Image classification data set "data" (sriram-2601/Mobilenetv3 on GitHub). Class labels (4): dog, elephant, lion, tiger.

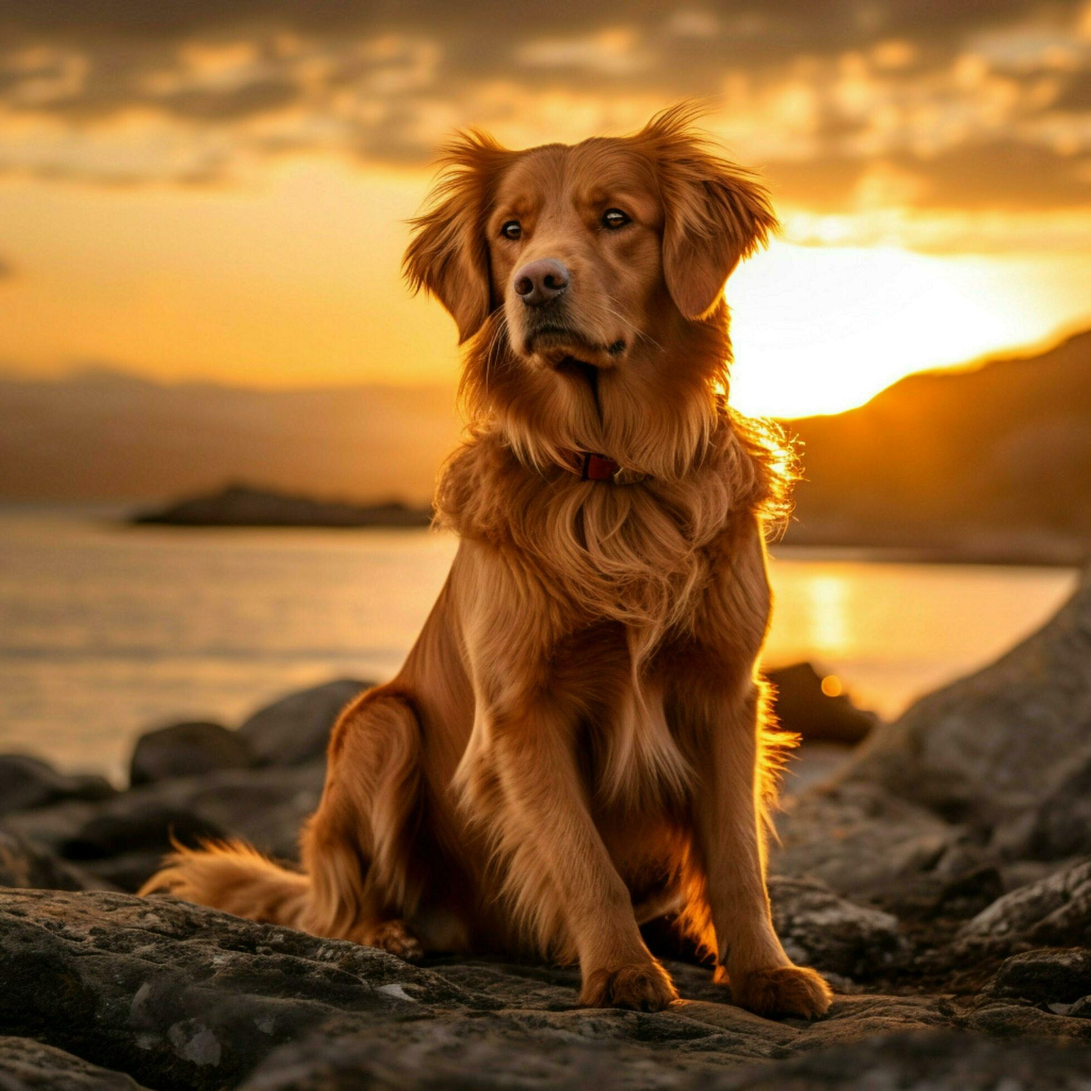
Label: dog

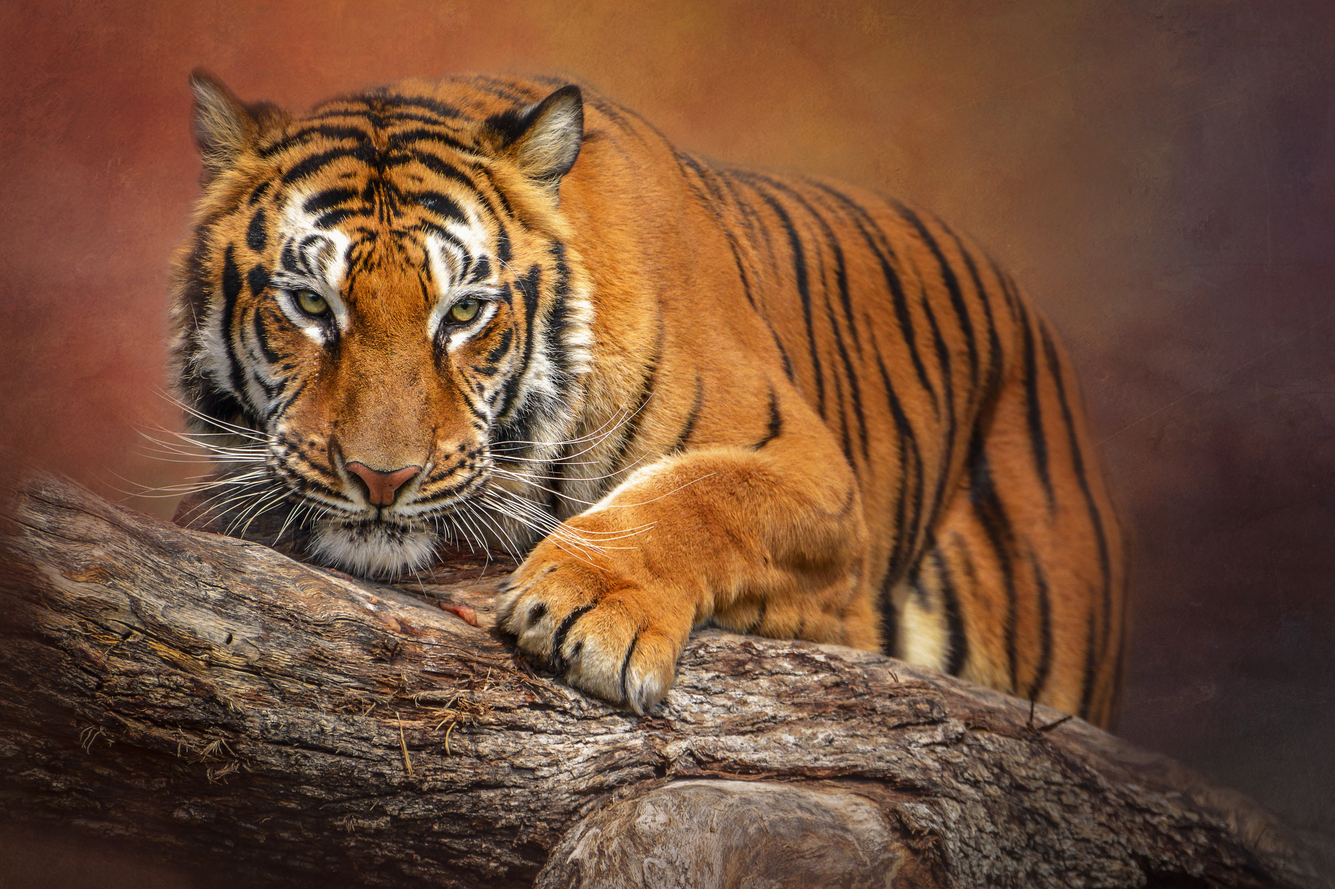
Label: tiger

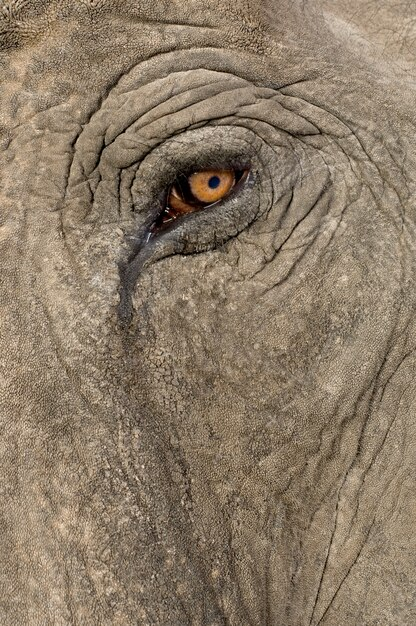
Label: elephant

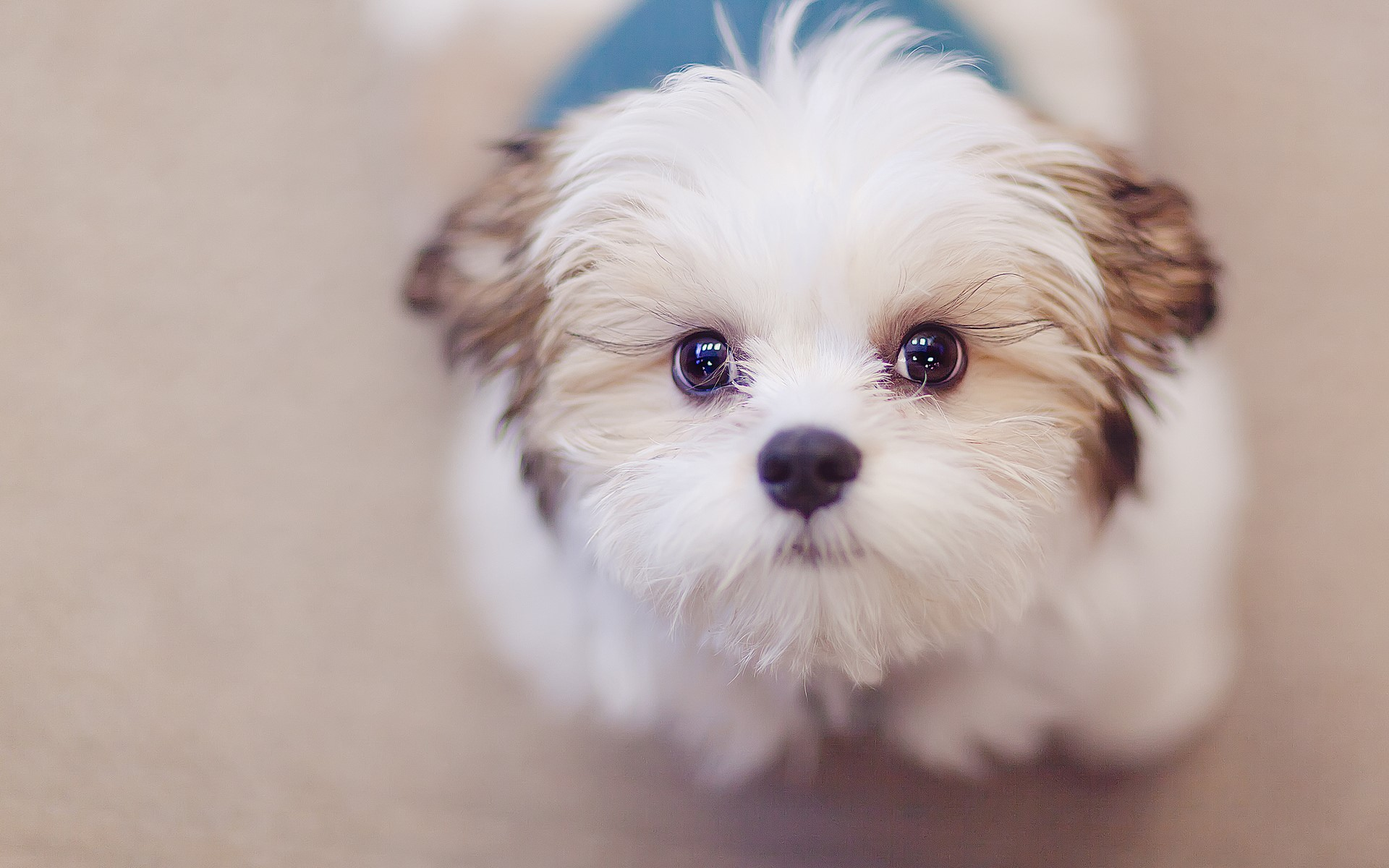
Label: dog

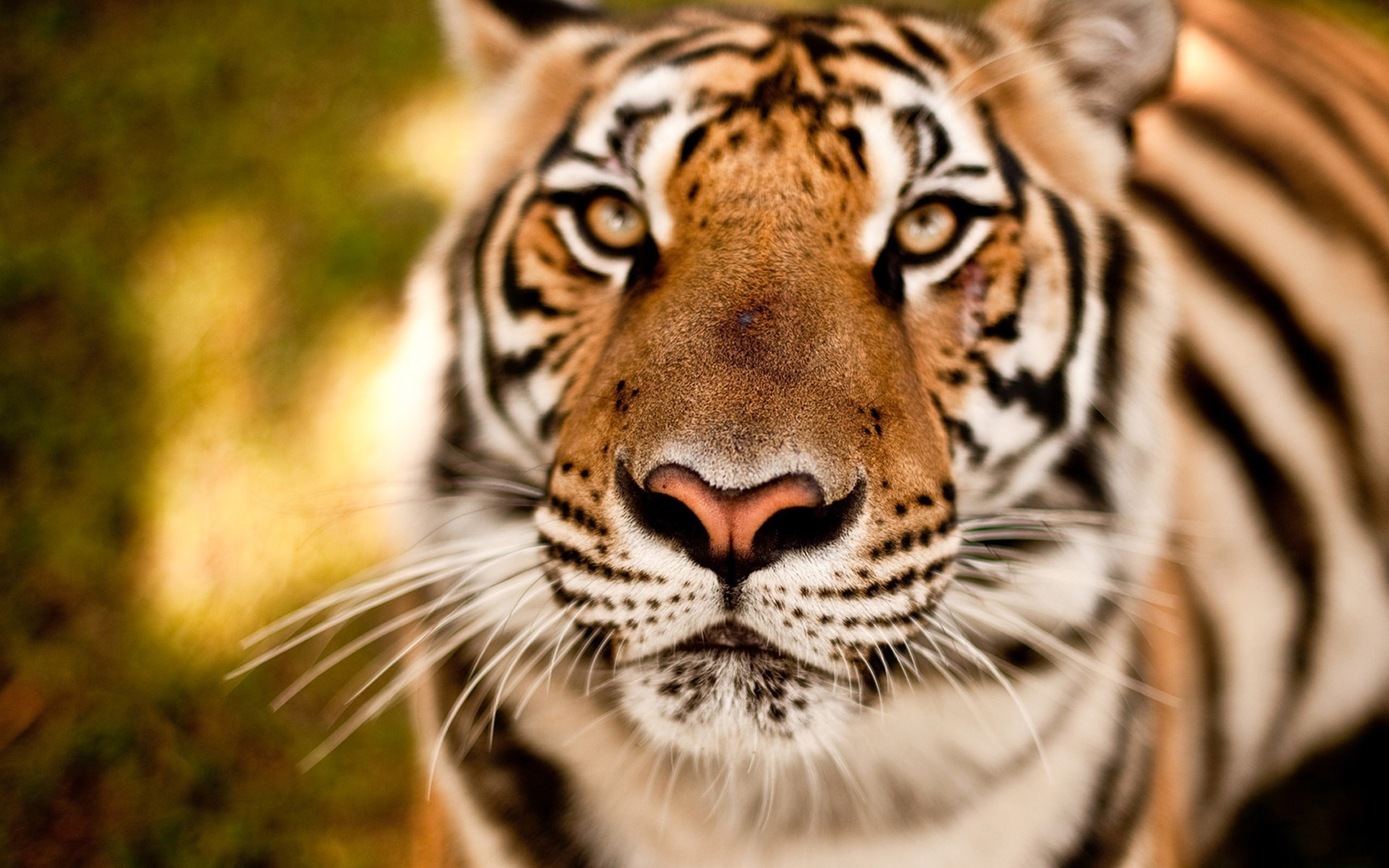
Label: tiger

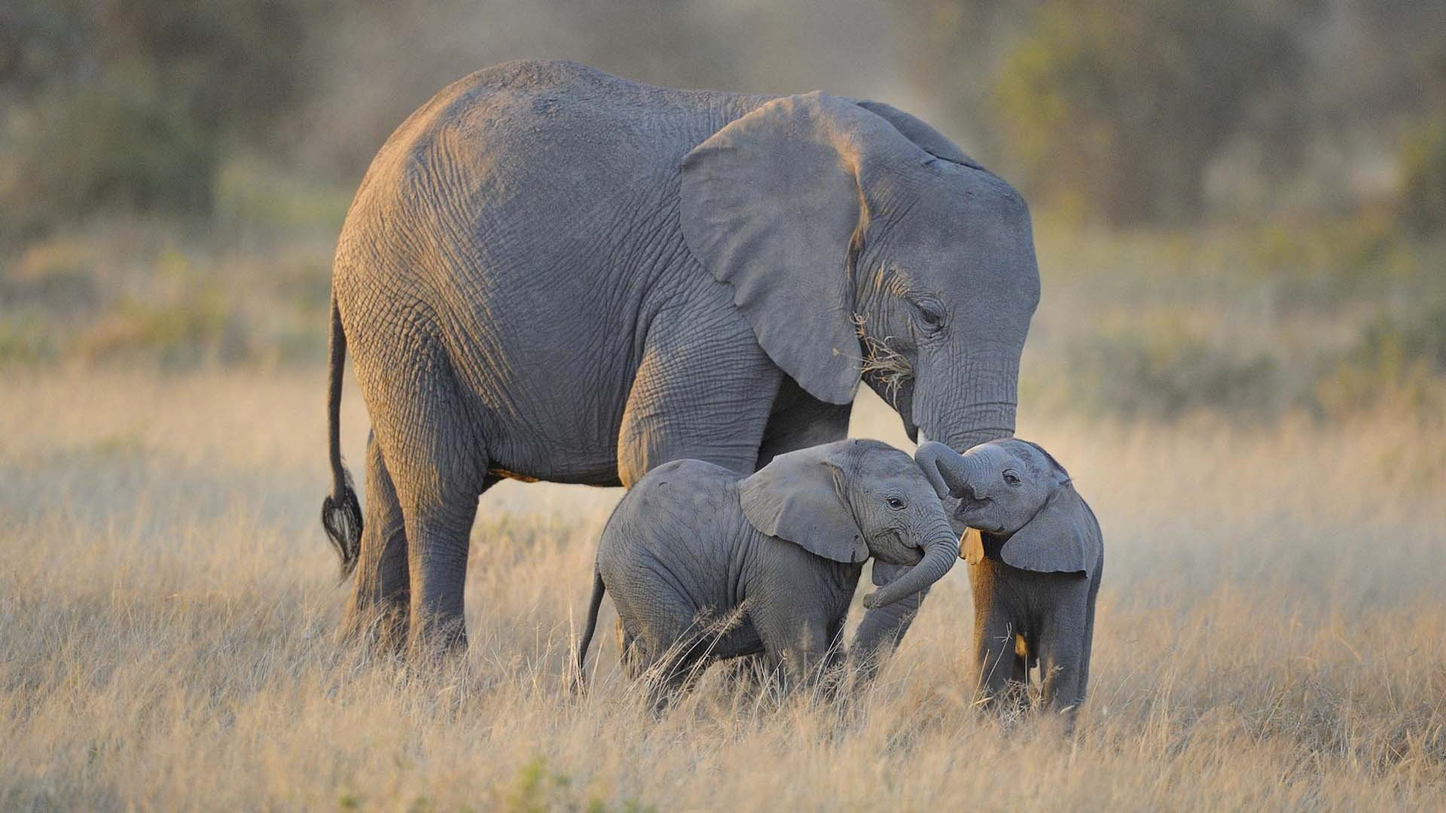
Label: elephant
